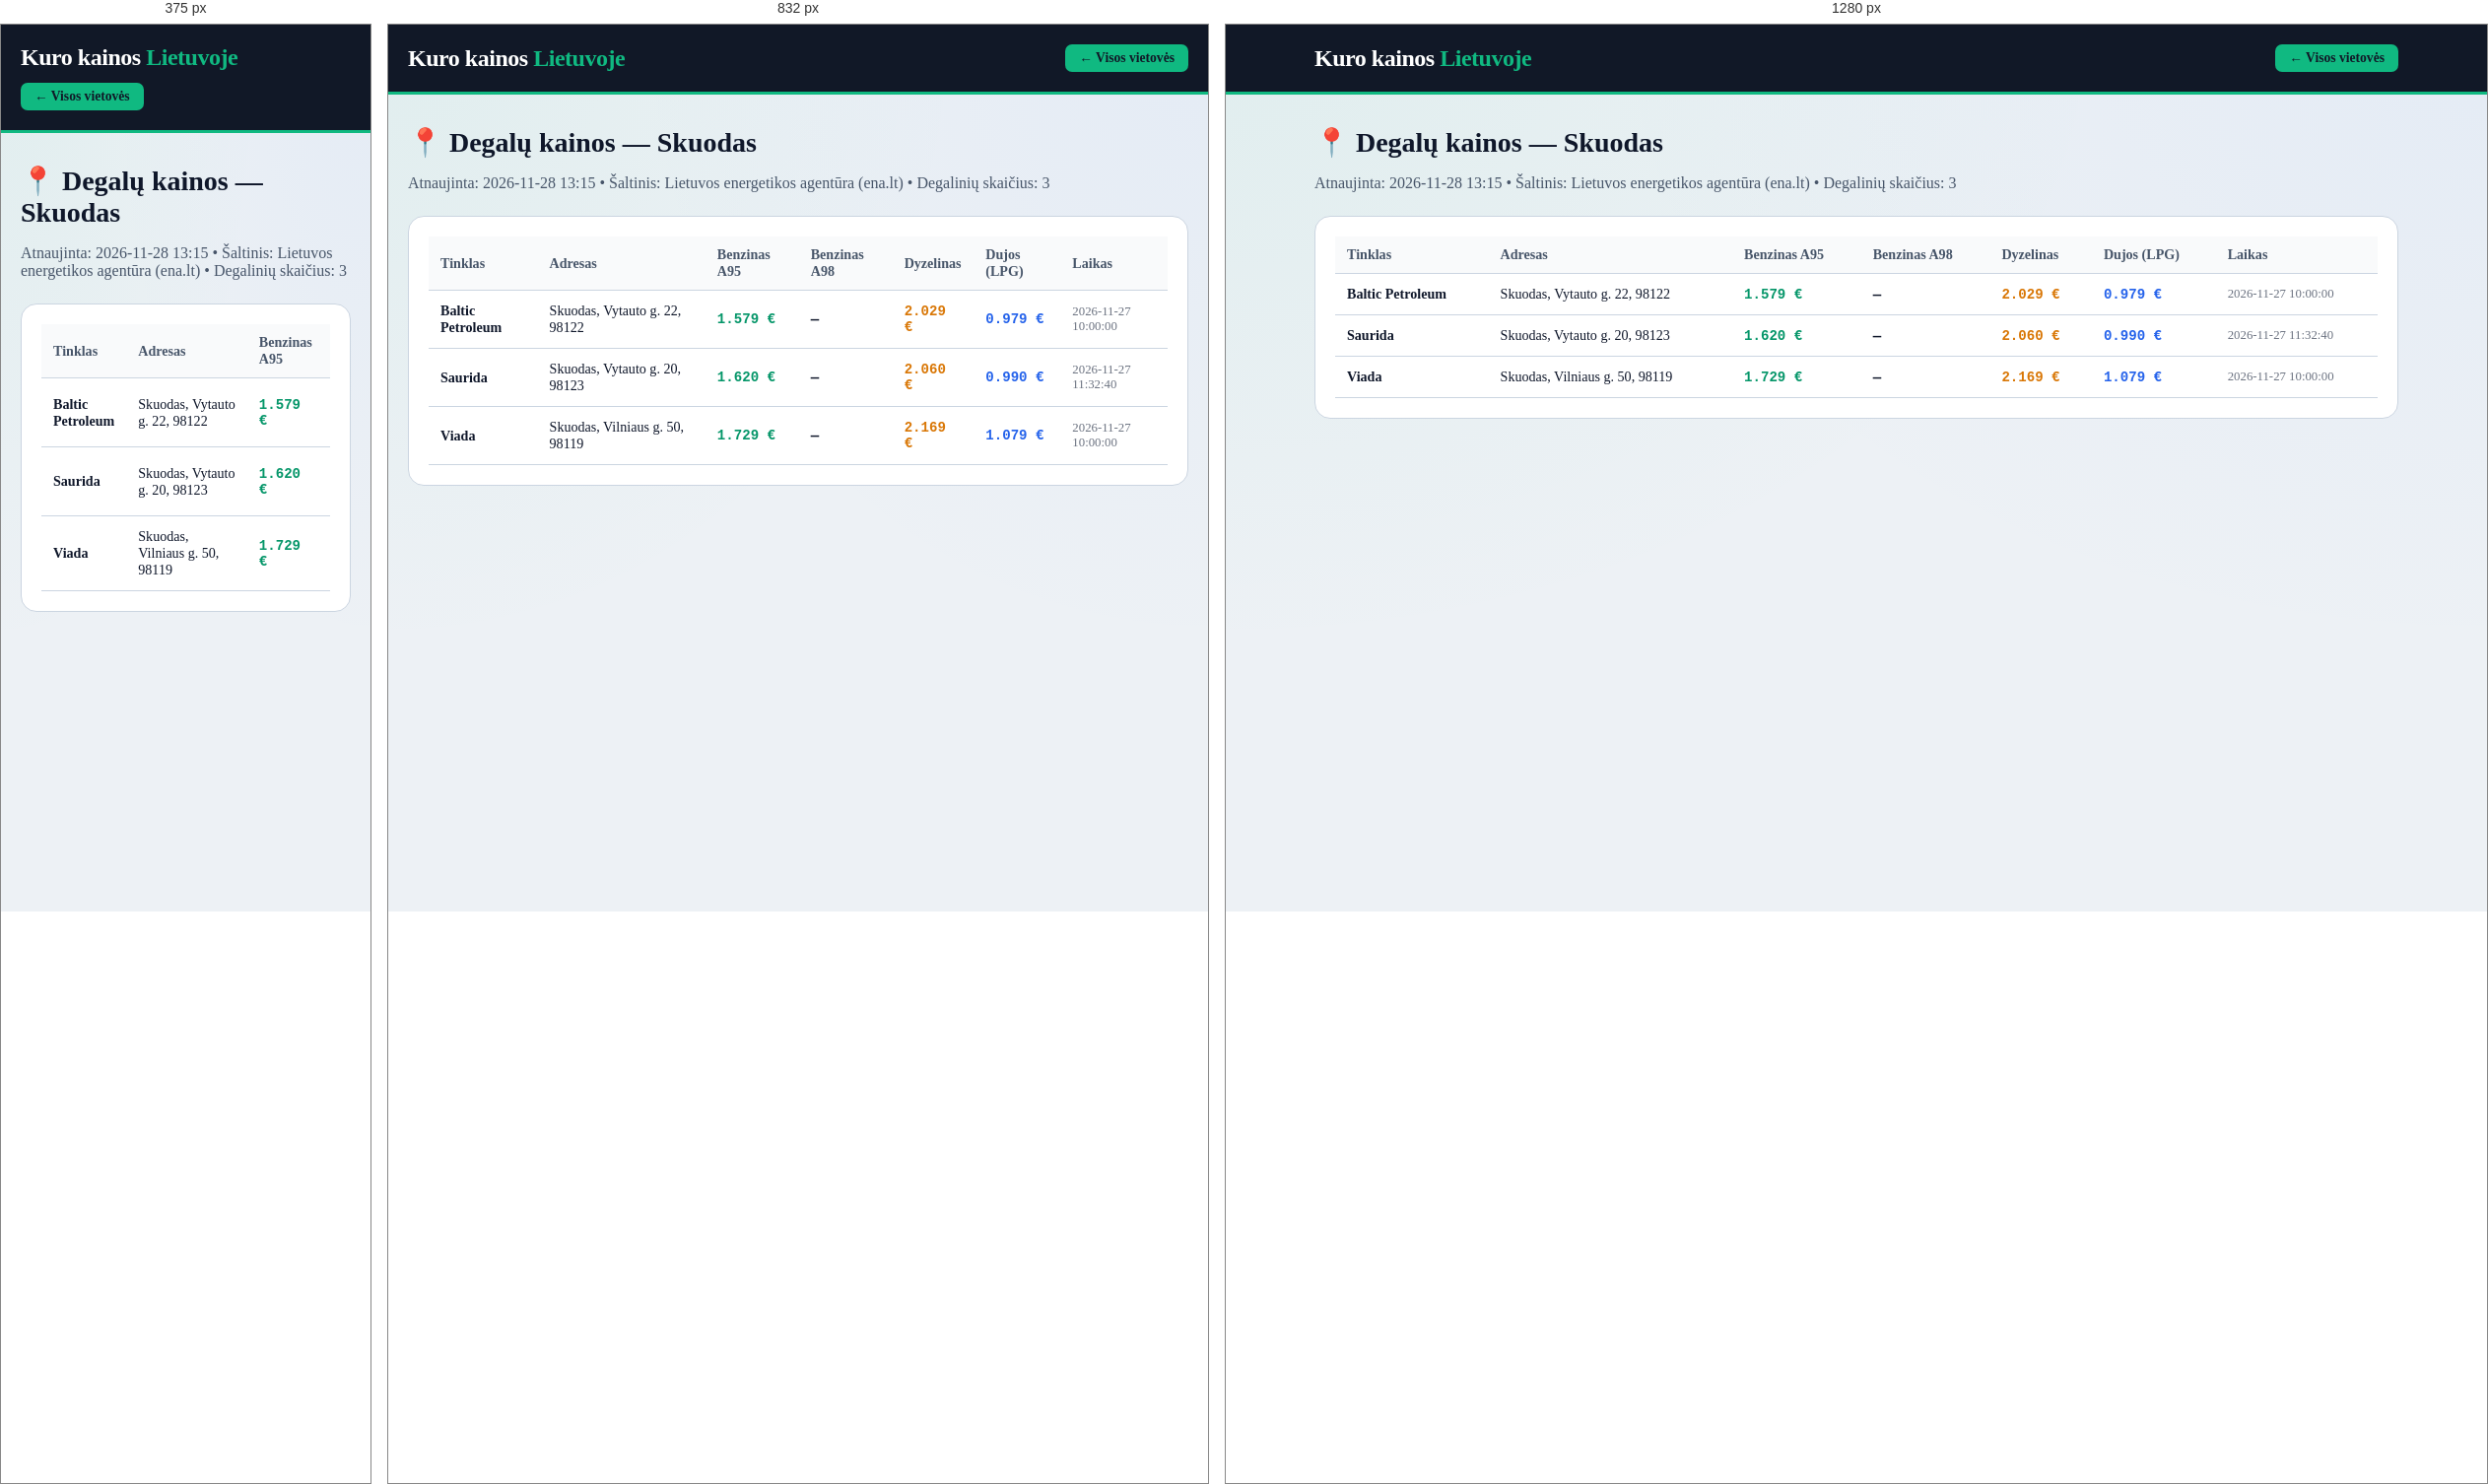
Rendered at 375 px, 832 px and 1280 px, left to right.

<!-- file: skuodas.html -->
<!DOCTYPE html>
<html lang="lt">
<head>
    <meta charset="UTF-8">
    <meta name="viewport" content="width=device-width, initial-scale=1.0">
    <title>Degalų kainos: Skuodas — A95 nuo 1.579 €, Dyzelinas nuo 2.029 € | Kuro kainos Lietuvoje</title>
    <meta name="description" content="Naujausios benzino, dyzelino ir dujų kainos vietovėje Skuodas. Pigiausias A95 benzinas nuo 1.579 €, dyzelinas nuo 2.029 €. Visų 3 degalinių adresai.">
    <link rel="canonical" href="https://benzinas-lt.vercel.app/miestai/skuodas.html">
    <link rel="stylesheet" href="../style.css">
</head>
<body>
    <header class="header">
        <div class="container header-inner">
            <a href="../index.html" style="text-decoration:none; color:white;"><div class="logo">Kuro kainos <span>Lietuvoje</span></div></a>
            <a href="../index.html" class="fuel-btn active" style="text-decoration:none;">← Visos vietovės</a>
        </div>
    </header>
    <main class="container" style="padding-top: 32px; padding-bottom: 60px;">
        <h1 class="section-title" style="font-size: 1.75rem;">📍 Degalų kainos — Skuodas</h1>
        <p style="color: var(--text-muted); margin-bottom: 24px;">Atnaujinta: 2026-11-28 13:15 • Šaltinis: Lietuvos energetikos agentūra (ena.lt) • Degalinių skaičius: 3</p>
        <div style="background: white; padding: 20px; border-radius: 16px; border: 1px solid var(--border-light); overflow-x:auto;">
            <table class="stations-table">
                <thead><tr><th>Tinklas</th><th>Adresas</th><th>Benzinas A95</th><th>Benzinas A98</th><th>Dyzelinas</th><th>Dujos (LPG)</th><th>Laikas</th></tr></thead>
                <tbody><tr><td><strong>Baltic Petroleum</strong></td><td>Skuodas, Vytauto g. 22, 98122</td><td class='mono' style='color:#059669;'>1.579 €</td><td class='mono'>—</td><td class='mono' style='color:#d97706;'>2.029 €</td><td class='mono' style='color:#2563eb;'>0.979 €</td><td style='font-size:0.8rem; color:#6b7280;'>2026-11-27 10:00:00</td></tr><tr><td><strong>Saurida</strong></td><td>Skuodas, Vytauto g. 20, 98123</td><td class='mono' style='color:#059669;'>1.620 €</td><td class='mono'>—</td><td class='mono' style='color:#d97706;'>2.060 €</td><td class='mono' style='color:#2563eb;'>0.990 €</td><td style='font-size:0.8rem; color:#6b7280;'>2026-11-27 11:32:40</td></tr><tr><td><strong>Viada</strong></td><td>Skuodas, Vilniaus g. 50, 98119</td><td class='mono' style='color:#059669;'>1.729 €</td><td class='mono'>—</td><td class='mono' style='color:#d97706;'>2.169 €</td><td class='mono' style='color:#2563eb;'>1.079 €</td><td style='font-size:0.8rem; color:#6b7280;'>2026-11-27 10:00:00</td></tr></tbody>
            </table>
        </div>
    </main>
</body>
</html>

/* @media block from style.css */
@media (max-width: 640px) {
    .stations-table {
        display: block;
        overflow-x: auto;
    }
}

/* @media block from style.css */
@media (max-width: 1024px) { 
    .top-hero-grid { grid-template-columns: 1fr; } 
}